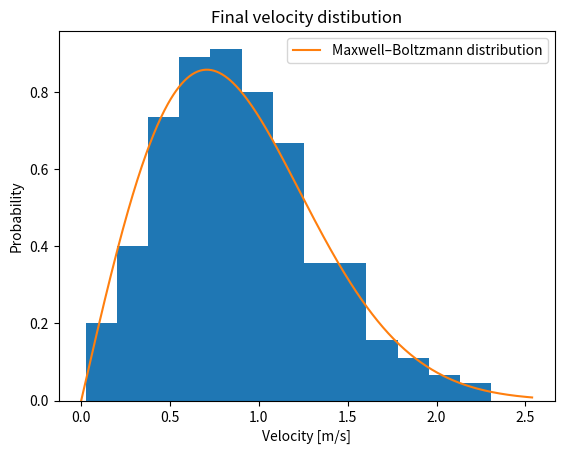

Reproduce this figure in Python.
from itertools import combinations
import numpy as np
import matplotlib.pyplot as plt


def get_pairs(x):
    return np.diff(np.asarray(list(combinations(x, 2))), axis=1).ravel()


def get_deltad_pairs(r):
    return np.sqrt(get_pairs(r[0]) ** 2 + get_pairs(r[1]) ** 2)


def compute_new_v(v1, v2, r1, r2):
    k = np.diag((v1 - v2).T @ (r1 - r2)) / np.sum((r1 - r2) ** 2, axis=0)
    v1_new = v1 - k * (r1 - r2)
    v2_new = v2 - k * (r2 - r1)
    return v1_new, v2_new


radius = 0.016  # ball radius
ts = 500  # number of simulation time steps
dt = 0.005  # timestep in sec
vi = 1  # initial velocity in m/s

# Initial positions on regular grid
sz = 20
X, Y = np.meshgrid(np.linspace(-1, 1, sz), np.linspace(-1, 1, sz))
ix = (X ** 2 + Y ** 2) < 0.9
r = np.array([X[ix], Y[ix]])
n_particles = r.shape[1]
# constant velocity in random direction
theta = 2 * np.pi * np.random.random(n_particles)
v = vi * np.array([np.cos(theta), np.sin(theta)])

# create ids
ids = np.arange(n_particles)
ids_pairs = np.asarray(list(combinations(ids, 2)))

fig, ax = plt.subplots(figsize=(8, 8))
ax.add_patch(plt.Circle((0, 0), radius=1, fc="none", ec="k"))
(pts,) = ax.plot(r[0], r[1], "go")
ax.set_aspect(1)
ax.set_axis_off()
fig.tight_layout()


for i in range(1, ts):
    ic = ids_pairs[get_deltad_pairs(r) < 2 * radius].T
    cdot = np.diag((v[:, ic[0]] - v[:, ic[1]]).T @ (r[:, ic[0]] - r[:, ic[1]]))
    ic_ok = cdot < 0
    v[:, ic[0, ic_ok]], v[:, ic[1, ic_ok]] = compute_new_v(
        v[:, ic[0, ic_ok]], v[:, ic[1, ic_ok]], r[:, ic[0, ic_ok]], r[:, ic[1, ic_ok]]
    )
    dr = np.linalg.norm(r, axis=0)
    rn = r / dr
    dp = np.diag(rn.T @ v)
    dix = (dr >= 1 - radius) & (dp > 0)
    v[:, dix] = v[:, dix] - 2 * dp[dix] * rn[:, dix]
    r = r + v * dt
    pts.set_data(r[0], r[1])
    plt.draw()
    plt.pause(0.001)

plt.close()

vf = np.linalg.norm(v, axis=0)
# The Maxwell-Boltzmann speed distribution for a two-dimensional gas
vspace = np.linspace(0, 1.1*max(vf), 500)
a = 2/vi**2
mb2d = a*vspace*np.exp(-a*vspace**2 / 2)
plt.hist(vf, bins="auto", density=True)
plt.plot(vspace, mb2d, label='Maxwell–Boltzmann distribution')
plt.xlabel('Velocity [m/s]')
plt.ylabel('Probability')
plt.title('Final velocity distibution')
plt.legend()
plt.show()
